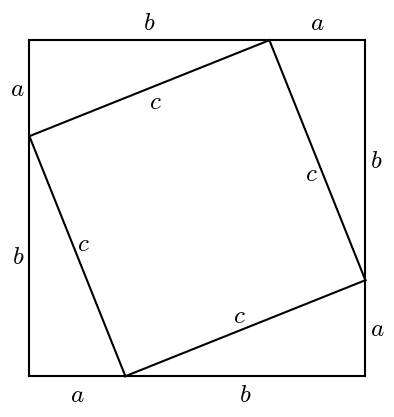

Reproduce this figure in Python.
#T# A proof for the pythagorean theorem can be shown by surrounding the square of the hypotenuse with repeated instances of its right triangle

#T# to draw these right triangles, the pyplot module of the matplotlib package is used
import matplotlib.pyplot as plt

#T# create the figure and axes
fig1, ax1 = plt.subplots(1, 1)

#T# set the axes aspect ratio
ax1.set_aspect('equal')

#T# hide the spines and ticks
for it1 in ['top', 'bottom', 'left', 'right']:
    ax1.spines[it1].set_visible(False)
ax1.get_xaxis().set_visible(False)
ax1.get_yaxis().set_visible(False)

#T# create the vertices of the triangles
A1, B1, C1 = [2, 0], [7, 2], [7, 0]
A2, B2, C2 = [0, 5], [2, 0], [0, 0]
A3, B3, C3 = [5, 7], [0, 5], [0, 7]
A4, B4, C4 = [7, 2], [5, 7], [7, 7]

#T# join the vertices to create the sides
plt.plot([A1[0], B1[0]], [A1[1], B1[1]], color = '#000000')
plt.plot([A1[0], C1[0]], [A1[1], C1[1]], color = '#000000')
plt.plot([B1[0], C1[0]], [B1[1], C1[1]], color = '#000000')

plt.plot([A2[0], B2[0]], [A2[1], B2[1]], color = '#000000')
plt.plot([A2[0], C2[0]], [A2[1], C2[1]], color = '#000000')
plt.plot([B2[0], C2[0]], [B2[1], C2[1]], color = '#000000')

plt.plot([A3[0], B3[0]], [A3[1], B3[1]], color = '#000000')
plt.plot([A3[0], C3[0]], [A3[1], C3[1]], color = '#000000')
plt.plot([B3[0], C3[0]], [B3[1], C3[1]], color = '#000000')

plt.plot([A4[0], B4[0]], [A4[1], B4[1]], color = '#000000')
plt.plot([A4[0], C4[0]], [A4[1], C4[1]], color = '#000000')
plt.plot([B4[0], C4[0]], [B4[1], C4[1]], color = '#000000')

#T# set the math text font to the Latex default, Computer Modern
import matplotlib
matplotlib.rcParams['mathtext.fontset'] = 'cm'

#T# Name the sides
plt.text((B1[0] + C1[0])/2 + 0.1, (B1[1] + C1[1])/2 + 0.0, r'$a$', ha = 'left', va = 'center', size = 18)
plt.text((A1[0] + C1[0])/2 + 0.0, (A1[1] + C1[1])/2 - 0.1, r'$b$', ha = 'center', va = 'top', size = 18)
plt.text((A1[0] + B1[0])/2 + 0.0, (A1[1] + B1[1])/2 + 0.0, r'$c$', ha = 'right', va = 'bottom', size = 18)

plt.text((B2[0] + C2[0])/2 + 0.0, (B2[1] + C2[1])/2 - 0.1, r'$a$', ha = 'center', va = 'top', size = 18)
plt.text((A2[0] + C2[0])/2 - 0.1, (A2[1] + C2[1])/2 + 0.0, r'$b$', ha = 'right', va = 'center', size = 18)
plt.text((A2[0] + B2[0])/2 + 0.0, (A2[1] + B2[1])/2 + 0.0, r'$c$', ha = 'left', va = 'bottom', size = 18)

plt.text((B3[0] + C3[0])/2 - 0.1, (B3[1] + C3[1])/2 + 0.0, r'$a$', ha = 'right', va = 'center', size = 18)
plt.text((A3[0] + C3[0])/2 + 0.0, (A3[1] + C3[1])/2 + 0.1, r'$b$', ha = 'center', va = 'bottom', size = 18)
plt.text((A3[0] + B3[0])/2 + 0.0, (A3[1] + B3[1])/2 + 0.0, r'$c$', ha = 'left', va = 'top', size = 18)

plt.text((B4[0] + C4[0])/2 + 0.0, (B4[1] + C4[1])/2 + 0.1, r'$a$', ha = 'center', va = 'bottom', size = 18)
plt.text((A4[0] + C4[0])/2 + 0.1, (A4[1] + C4[1])/2 + 0.0, r'$b$', ha = 'left', va = 'center', size = 18)
plt.text((A4[0] + B4[0])/2 + 0.0, (A4[1] + B4[1])/2 + 0.0, r'$c$', ha = 'right', va = 'top', size = 18)

#T# show the result
plt.show()